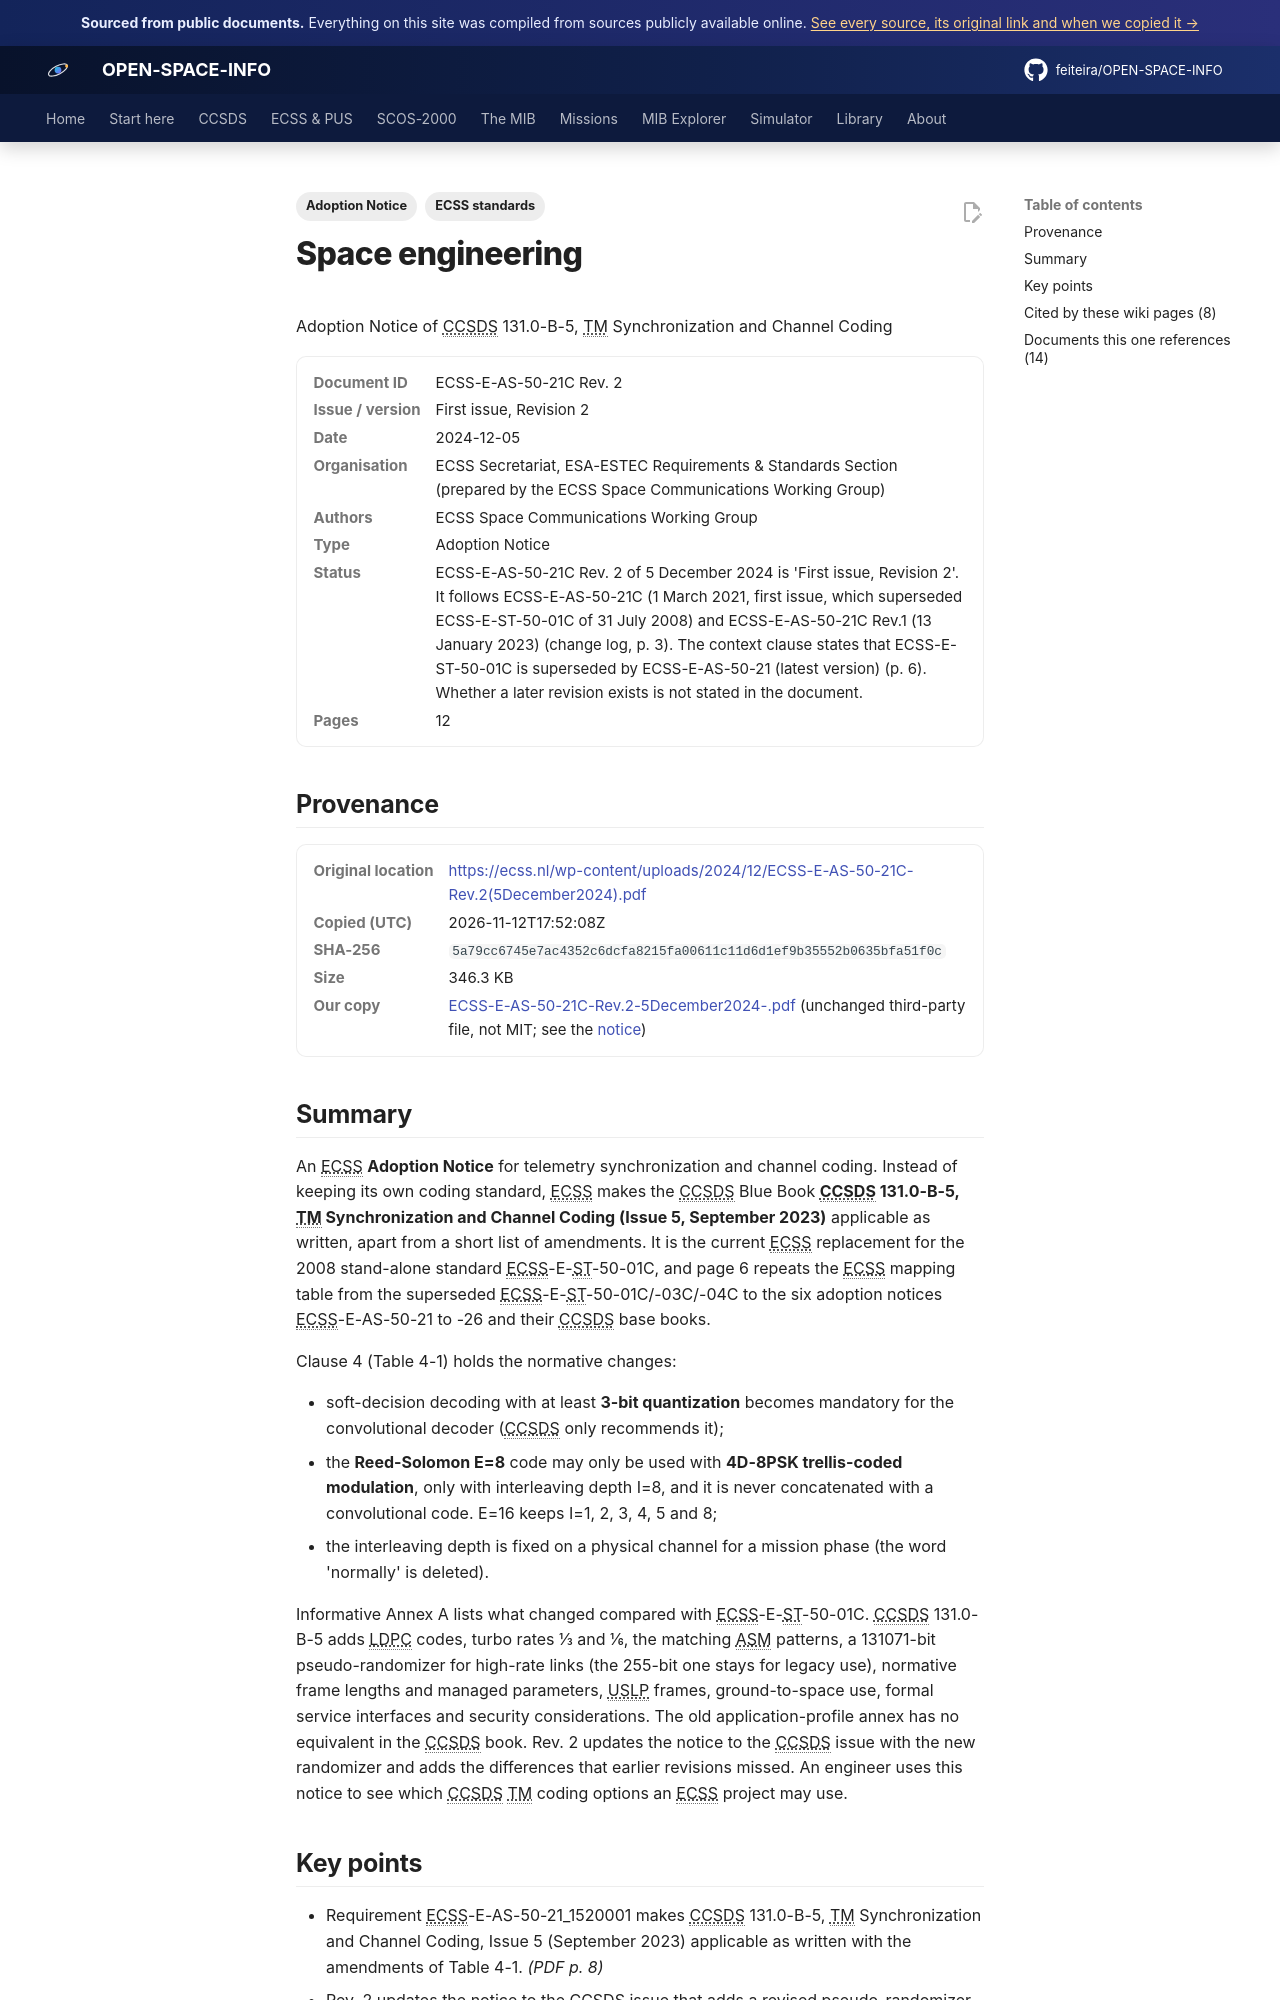

repository: feiteira/OPEN-SPACE-INFO · page: library/ecss-e-as-50-21c-rev-2-5december2024/index.html · generator: mkdocs

---
title: "ECSS Adoption Notice of CCSDS 131.0-B-5 (TM coding)"
description: "An ECSS Adoption Notice for telemetry synchronization and channel coding."
tags: ["Adoption Notice", "ECSS standards"]
sources: [ecss-e-as-50-21c-rev-2-5december2024]
---

# Space engineering
Adoption Notice of CCSDS 131.0-B-5, TM Synchronization and Channel Coding

<dl class="osi-meta"><dt>Document ID</dt><dd>ECSS-E-AS-50-21C Rev. 2</dd><dt>Issue / version</dt><dd>First issue, Revision 2</dd><dt>Date</dt><dd>2024-12-05</dd><dt>Organisation</dt><dd>ECSS Secretariat, ESA-ESTEC Requirements &amp; Standards Section (prepared by the ECSS Space Communications Working Group)</dd><dt>Authors</dt><dd>ECSS Space Communications Working Group</dd><dt>Type</dt><dd>Adoption Notice</dd><dt>Status</dt><dd>ECSS-E-AS-50-21C Rev. 2 of 5 December 2024 is 'First issue, Revision 2'. It follows ECSS-E-AS-50-21C (1 March 2021, first issue, which superseded ECSS-E-ST-50-01C of 31 July 2008) and ECSS-E-AS-50-21C Rev.1 (13 January 2023) (change log, p. 3). The context clause states that ECSS-E-ST-50-01C is superseded by ECSS-E-AS-50-21 (latest version) (p. 6). Whether a later revision exists is not stated in the document.</dd><dt>Pages</dt><dd>12</dd></dl>

## Provenance

<dl class="osi-meta"><dt>Original location</dt><dd><a href="https://ecss.nl/wp-content/uploads/2024/12/ECSS-E-AS-50-21C-Rev.2(5December2024).pdf" rel="noopener">https://ecss.nl/wp-content/uploads/2024/12/ECSS-E-AS-50-21C-Rev.2(5December2024).pdf</a></dd><dt>Copied (UTC)</dt><dd>2026-11-12T17:52:08Z</dd><dt>SHA-256</dt><dd><code>5a79cc6745e7ac4352c6dcfa8215fa00611c11d6d1ef9b35552b0635bfa51f0c</code></dd><dt>Size</dt><dd>346.3 KB</dd><dt>Our copy</dt><dd><a href="../third-party/ecss/ECSS-E-AS-50-21C-Rev.2-5December2024-.pdf">ECSS-E-AS-50-21C-Rev.2-5December2024-.pdf</a> (unchanged third-party file, not MIT; see the <a href="../third-party/NOTICE/">notice</a>)</dd></dl>

## Summary

An ECSS **Adoption Notice** for telemetry synchronization and channel coding. Instead of keeping its own coding standard, ECSS makes the CCSDS Blue Book **CCSDS 131.0-B-5, TM Synchronization and Channel Coding (Issue 5, September 2023)** applicable as written, apart from a short list of amendments. It is the current ECSS replacement for the 2008 stand-alone standard ECSS-E-ST-50-01C, and page 6 repeats the ECSS mapping table from the superseded ECSS-E-ST-50-01C/-03C/-04C to the six adoption notices ECSS-E-AS-50-21 to -26 and their CCSDS base books.

Clause 4 (Table 4-1) holds the normative changes:

* soft-decision decoding with at least **3-bit quantization** becomes mandatory for the convolutional decoder (CCSDS only recommends it);
* the **Reed-Solomon E=8** code may only be used with **4D-8PSK trellis-coded modulation**, only with interleaving depth I=8, and it is never concatenated with a convolutional code. E=16 keeps I=1, 2, 3, 4, 5 and 8;
* the interleaving depth is fixed on a physical channel for a mission phase (the word 'normally' is deleted).

Informative Annex A lists what changed compared with ECSS-E-ST-50-01C. CCSDS 131.0-B-5 adds LDPC codes, turbo rates 1/3 and 1/6, the matching ASM patterns, a 131071-bit pseudo-randomizer for high-rate links (the 255-bit one stays for legacy use), normative frame lengths and managed parameters, USLP frames, ground-to-space use, formal service interfaces and security considerations. The old application-profile annex has no equivalent in the CCSDS book. Rev. 2 updates the notice to the CCSDS issue with the new randomizer and adds the differences that earlier revisions missed. An engineer uses this notice to see which CCSDS TM coding options an ECSS project may use.
